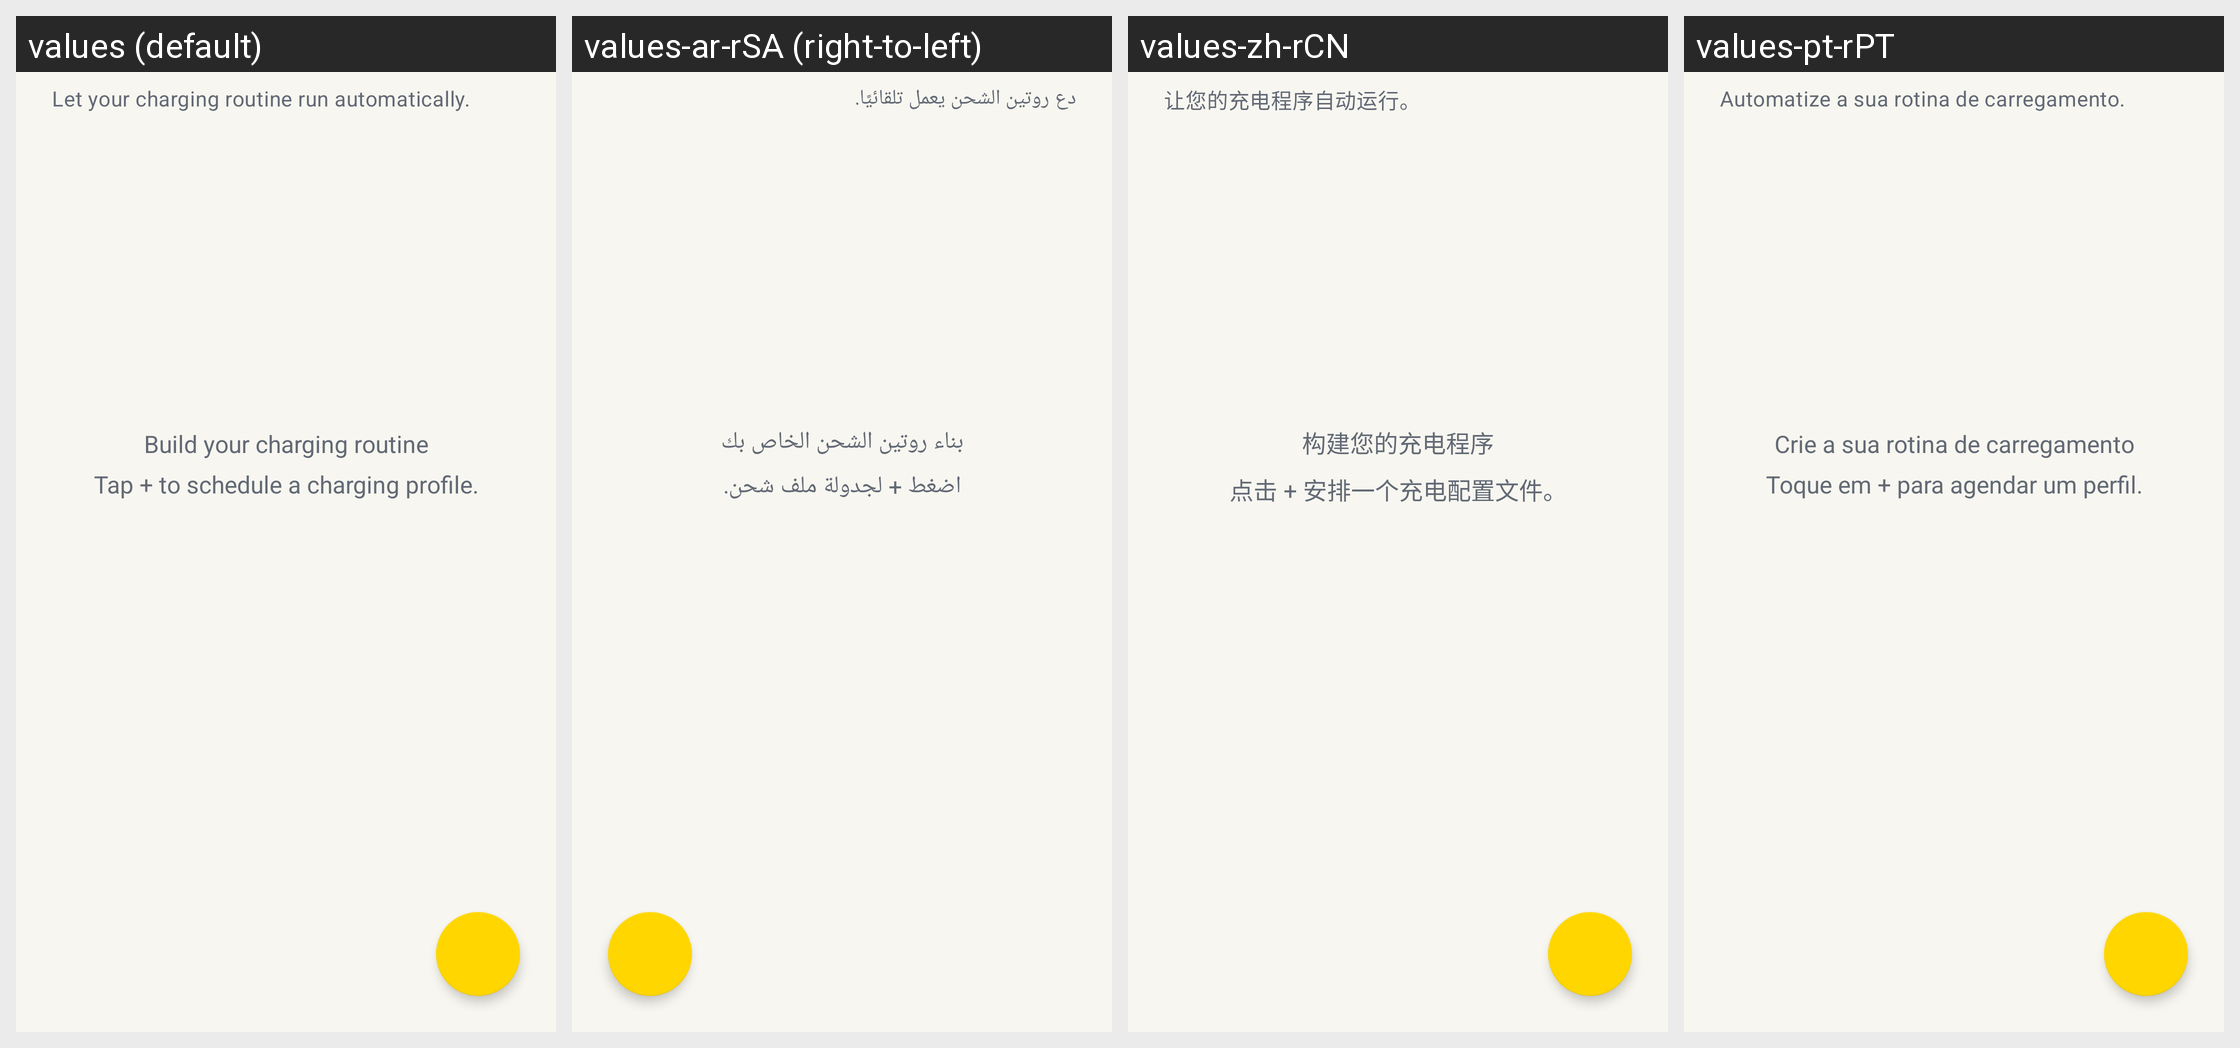

Here is an Android app screen in its default locale and in the app's own translations. Write out the translated-string differences for the strings that appear on this screen.
Android screen res/layout/schedules_fragment.xml rendered under 4 locales, left to right: values (default), values-ar-rSA (right-to-left), values-zh-rCN, values-pt-rPT. Device: Nexus 5 (rendered at 1080×1920; each locale shown at half size, 540×960, under a caption strip naming it); theme AccaTheme.DayNight.
Other locales in the repository, not shown: values-cs-rCZ, values-de-rDE, values-el-rGR, values-es-rES, values-fr-rFR, values-hu-rHU, values-in-rID, values-it-rIT, values-ja-rJP, values-ko-rKR, values-nl-rNL, values-pl-rPL, values-pt-rBR, values-si-rLK, values-tr-rTR, values-uk-rUA, values-vi-rVN, values-zh-rTW.
Strings drawn on this screen, with the default value and each locale's value (text and hints the layout hard-codes, and strings that could not be matched under every locale, appear in the picture but are not listed):

ui_schedules_intro
  values: Let your charging routine run automatically.
  values-ar-rSA: دع روتين الشحن يعمل تلقائيًا.
  values-zh-rCN: 让您的充电程序自动运行。
  values-pt-rPT: Automatize a sua rotina de carregamento.

ui_schedules_empty
  values: Build your charging routine
      Tap + to schedule a charging profile.
  values-ar-rSA: بناء روتين الشحن الخاص بك
      اضغط + لجدولة ملف شحن.
  values-zh-rCN: 构建您的充电程序
      点击 + 安排一个充电配置文件。
  values-pt-rPT: Crie a sua rotina de carregamento
      Toque em + para agendar um perfil.
